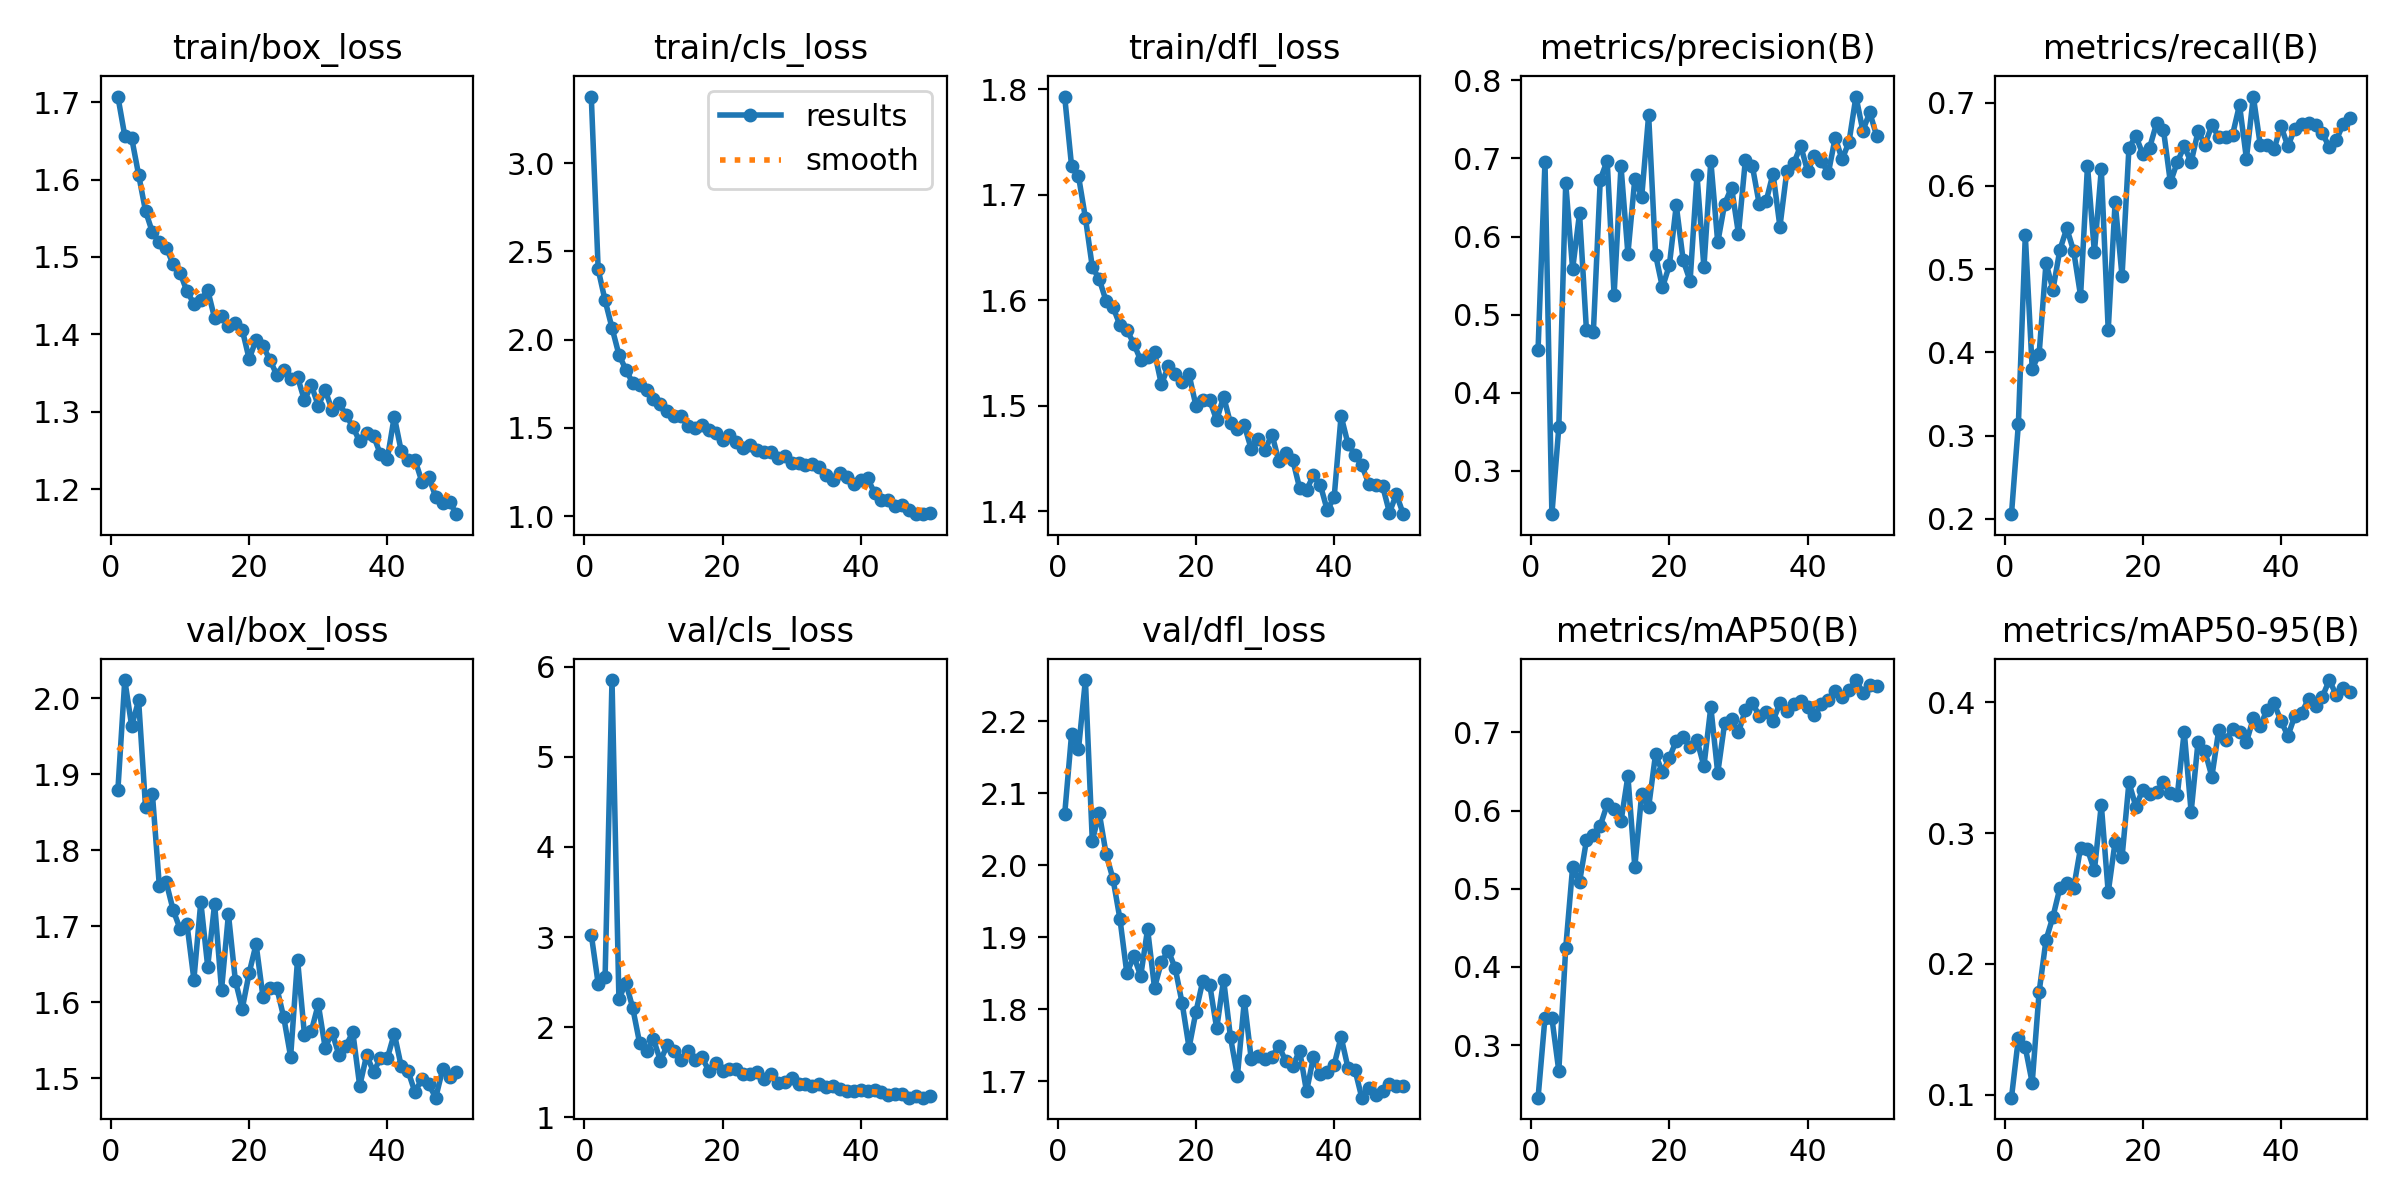

Source data for this figure (header and first rows):
epoch, time, train/box_loss, train/cls_loss, train/dfl_loss, metrics/precision(B), metrics/recall(B), metrics/mAP50(B), metrics/mAP50-95(B), val/box_loss, val/cls_loss, val/dfl_loss, lr/pg0, lr/pg1, lr/pg2
1, 39.11, 1.707, 3.377, 1.793, 0.4552, 0.2055, 0.2327, 0.09772, 1.879, 3.027, 2.071, 0.0003296, 0.0003296, 0.0003296
2, 56.31, 1.656, 2.397, 1.727, 0.6958, 0.314, 0.3352, 0.1431, 2.024, 2.481, 2.182, 0.0006498, 0.0006498, 0.0006498
3, 73.18, 1.653, 2.221, 1.718, 0.2444, 0.5404, 0.3346, 0.1361, 1.963, 2.555, 2.162, 0.0009568, 0.0009568, 0.0009568
4, 90.18, 1.606, 2.067, 1.678, 0.3556, 0.3803, 0.2668, 0.1091, 1.997, 5.853, 2.258, 0.0009406, 0.0009406, 0.0009406
5, 107.2, 1.559, 1.914, 1.632, 0.6682, 0.3978, 0.4239, 0.1785, 1.857, 2.308, 2.034, 0.0009208, 0.0009208, 0.0009208
6, 124.4, 1.532, 1.83, 1.62, 0.5583, 0.5075, 0.5278, 0.2184, 1.874, 2.495, 2.073, 0.000901, 0.000901, 0.000901
7, 141.6, 1.52, 1.754, 1.599, 0.6297, 0.4751, 0.5085, 0.236, 1.753, 2.212, 2.016, 0.0008812, 0.0008812, 0.0008812
8, 158.5, 1.512, 1.743, 1.594, 0.48, 0.523, 0.5619, 0.2579, 1.758, 1.822, 1.981, 0.0008614, 0.0008614, 0.0008614
9, 175.5, 1.49, 1.716, 1.577, 0.4775, 0.5489, 0.5683, 0.2619, 1.721, 1.73, 1.925, 0.0008416, 0.0008416, 0.0008416
10, 192.5, 1.48, 1.661, 1.572, 0.6729, 0.5216, 0.5807, 0.2581, 1.696, 1.866, 1.85, 0.0008218, 0.0008218, 0.0008218
11, 209.4, 1.456, 1.637, 1.559, 0.6972, 0.4679, 0.6079, 0.2888, 1.703, 1.628, 1.874, 0.000802, 0.000802, 0.000802
12, 226.5, 1.44, 1.594, 1.543, 0.5251, 0.6242, 0.6022, 0.2875, 1.63, 1.797, 1.846, 0.0007822, 0.0007822, 0.0007822
13, 243.5, 1.444, 1.569, 1.547, 0.6899, 0.5201, 0.5862, 0.2715, 1.732, 1.735, 1.911, 0.0007624, 0.0007624, 0.0007624
14, 260.5, 1.457, 1.569, 1.551, 0.5779, 0.6198, 0.6441, 0.3216, 1.647, 1.63, 1.83, 0.0007426, 0.0007426, 0.0007426
15, 277.4, 1.421, 1.509, 1.52, 0.6737, 0.4266, 0.528, 0.2548, 1.729, 1.736, 1.866, 0.0007228, 0.0007228, 0.0007228
16, 294.5, 1.424, 1.502, 1.538, 0.6511, 0.5808, 0.6214, 0.2934, 1.616, 1.636, 1.881, 0.000703, 0.000703, 0.000703
17, 311.5, 1.41, 1.516, 1.53, 0.7554, 0.4915, 0.6044, 0.2815, 1.716, 1.667, 1.857, 0.0006832, 0.0006832, 0.0006832
18, 328.6, 1.415, 1.488, 1.523, 0.5767, 0.6456, 0.6722, 0.3387, 1.628, 1.518, 1.808, 0.0006634, 0.0006634, 0.0006634
19, 345.6, 1.406, 1.468, 1.53, 0.5349, 0.66, 0.6488, 0.3203, 1.591, 1.601, 1.746, 0.0006436, 0.0006436, 0.0006436
20, 362.7, 1.368, 1.431, 1.5, 0.5632, 0.638, 0.6674, 0.3331, 1.639, 1.513, 1.796, 0.0006238, 0.0006238, 0.0006238
21, 379.6, 1.393, 1.457, 1.506, 0.64, 0.6459, 0.6895, 0.3301, 1.676, 1.533, 1.84, 0.000604, 0.000604, 0.000604
22, 396.6, 1.385, 1.419, 1.505, 0.5695, 0.6753, 0.6945, 0.3315, 1.607, 1.531, 1.833, 0.0005842, 0.0005842, 0.0005842
23, 413.7, 1.367, 1.387, 1.486, 0.5431, 0.6669, 0.6811, 0.3388, 1.619, 1.478, 1.773, 0.0005644, 0.0005644, 0.0005644
24, 430.6, 1.348, 1.404, 1.509, 0.6788, 0.604, 0.69, 0.3305, 1.619, 1.483, 1.841, 0.0005446, 0.0005446, 0.0005446
25, 447.6, 1.354, 1.374, 1.484, 0.5605, 0.6286, 0.6567, 0.329, 1.58, 1.498, 1.761, 0.0005248, 0.0005248, 0.0005248
26, 464.6, 1.343, 1.364, 1.478, 0.6967, 0.6473, 0.7325, 0.3776, 1.528, 1.42, 1.707, 0.000505, 0.000505, 0.000505
27, 481.7, 1.345, 1.363, 1.482, 0.5924, 0.6284, 0.6481, 0.3162, 1.656, 1.484, 1.812, 0.0004852, 0.0004852, 0.0004852
28, 498.7, 1.315, 1.327, 1.459, 0.6419, 0.6653, 0.7118, 0.3698, 1.557, 1.378, 1.731, 0.0004654, 0.0004654, 0.0004654
29, 515.7, 1.334, 1.339, 1.469, 0.6628, 0.6495, 0.7175, 0.3625, 1.562, 1.385, 1.735, 0.0004456, 0.0004456, 0.0004456
30, 532.5, 1.308, 1.303, 1.459, 0.6037, 0.6728, 0.7001, 0.3432, 1.597, 1.435, 1.731, 0.0004258, 0.0004258, 0.0004258
31, 549.5, 1.328, 1.3, 1.473, 0.6981, 0.6587, 0.7288, 0.3789, 1.54, 1.368, 1.734, 0.000406, 0.000406, 0.000406
32, 566.5, 1.302, 1.29, 1.448, 0.6908, 0.6583, 0.7378, 0.371, 1.56, 1.364, 1.749, 0.0003862, 0.0003862, 0.0003862
33, 583.5, 1.311, 1.295, 1.455, 0.6418, 0.6616, 0.7214, 0.3799, 1.53, 1.343, 1.727, 0.0003664, 0.0003664, 0.0003664
34, 600.5, 1.296, 1.276, 1.449, 0.645, 0.6972, 0.726, 0.3776, 1.543, 1.365, 1.721, 0.0003466, 0.0003466, 0.0003466
35, 617.5, 1.28, 1.231, 1.422, 0.6807, 0.6327, 0.7148, 0.3696, 1.56, 1.33, 1.742, 0.0003268, 0.0003268, 0.0003268
36, 634.4, 1.262, 1.202, 1.42, 0.6127, 0.7073, 0.7375, 0.3877, 1.49, 1.345, 1.686, 0.000307, 0.000307, 0.000307
37, 651.4, 1.272, 1.242, 1.435, 0.6838, 0.6492, 0.7279, 0.3821, 1.531, 1.317, 1.733, 0.0002872, 0.0002872, 0.0002872
38, 668.4, 1.269, 1.219, 1.425, 0.6936, 0.6492, 0.7358, 0.3943, 1.508, 1.295, 1.71, 0.0002674, 0.0002674, 0.0002674
39, 685.3, 1.245, 1.181, 1.401, 0.7164, 0.644, 0.7401, 0.3992, 1.526, 1.289, 1.713, 0.0002476, 0.0002476, 0.0002476
40, 702.2, 1.24, 1.206, 1.414, 0.6839, 0.6719, 0.7323, 0.3859, 1.526, 1.305, 1.723, 0.0002278, 0.0002278, 0.0002278
41, 719.8, 1.294, 1.213, 1.49, 0.703, 0.6475, 0.7217, 0.3742, 1.559, 1.288, 1.761, 0.000208, 0.000208, 0.000208
42, 736.7, 1.249, 1.131, 1.464, 0.6968, 0.6687, 0.736, 0.3895, 1.516, 1.305, 1.718, 0.0001882, 0.0001882, 0.0001882
43, 753.5, 1.238, 1.091, 1.454, 0.681, 0.6742, 0.7416, 0.3921, 1.509, 1.275, 1.716, 0.0001684, 0.0001684, 0.0001684
44, 770.3, 1.238, 1.093, 1.444, 0.7266, 0.6755, 0.7531, 0.4027, 1.482, 1.246, 1.677, 0.0001486, 0.0001486, 0.0001486
45, 787.1, 1.21, 1.055, 1.426, 0.6989, 0.6732, 0.7449, 0.397, 1.5, 1.255, 1.69, 0.0001288, 0.0001288, 0.0001288
46, 803.9, 1.215, 1.062, 1.425, 0.7213, 0.6632, 0.7542, 0.4043, 1.492, 1.257, 1.68, 0.000109, 0.000109, 0.000109
47, 820.8, 1.19, 1.035, 1.424, 0.7793, 0.6461, 0.767, 0.417, 1.474, 1.217, 1.687, 8.92e-05, 8.92e-05, 8.92e-05
48, 837.6, 1.183, 1.011, 1.399, 0.7357, 0.6548, 0.751, 0.4054, 1.512, 1.233, 1.696, 6.94e-05, 6.94e-05, 6.94e-05
49, 854.5, 1.184, 1.014, 1.416, 0.7589, 0.6741, 0.7608, 0.4107, 1.502, 1.216, 1.694, 4.96e-05, 4.96e-05, 4.96e-05
50, 871.2, 1.168, 1.017, 1.397, 0.7289, 0.6816, 0.76, 0.4079, 1.508, 1.234, 1.693, 2.98e-05, 2.98e-05, 2.98e-05
